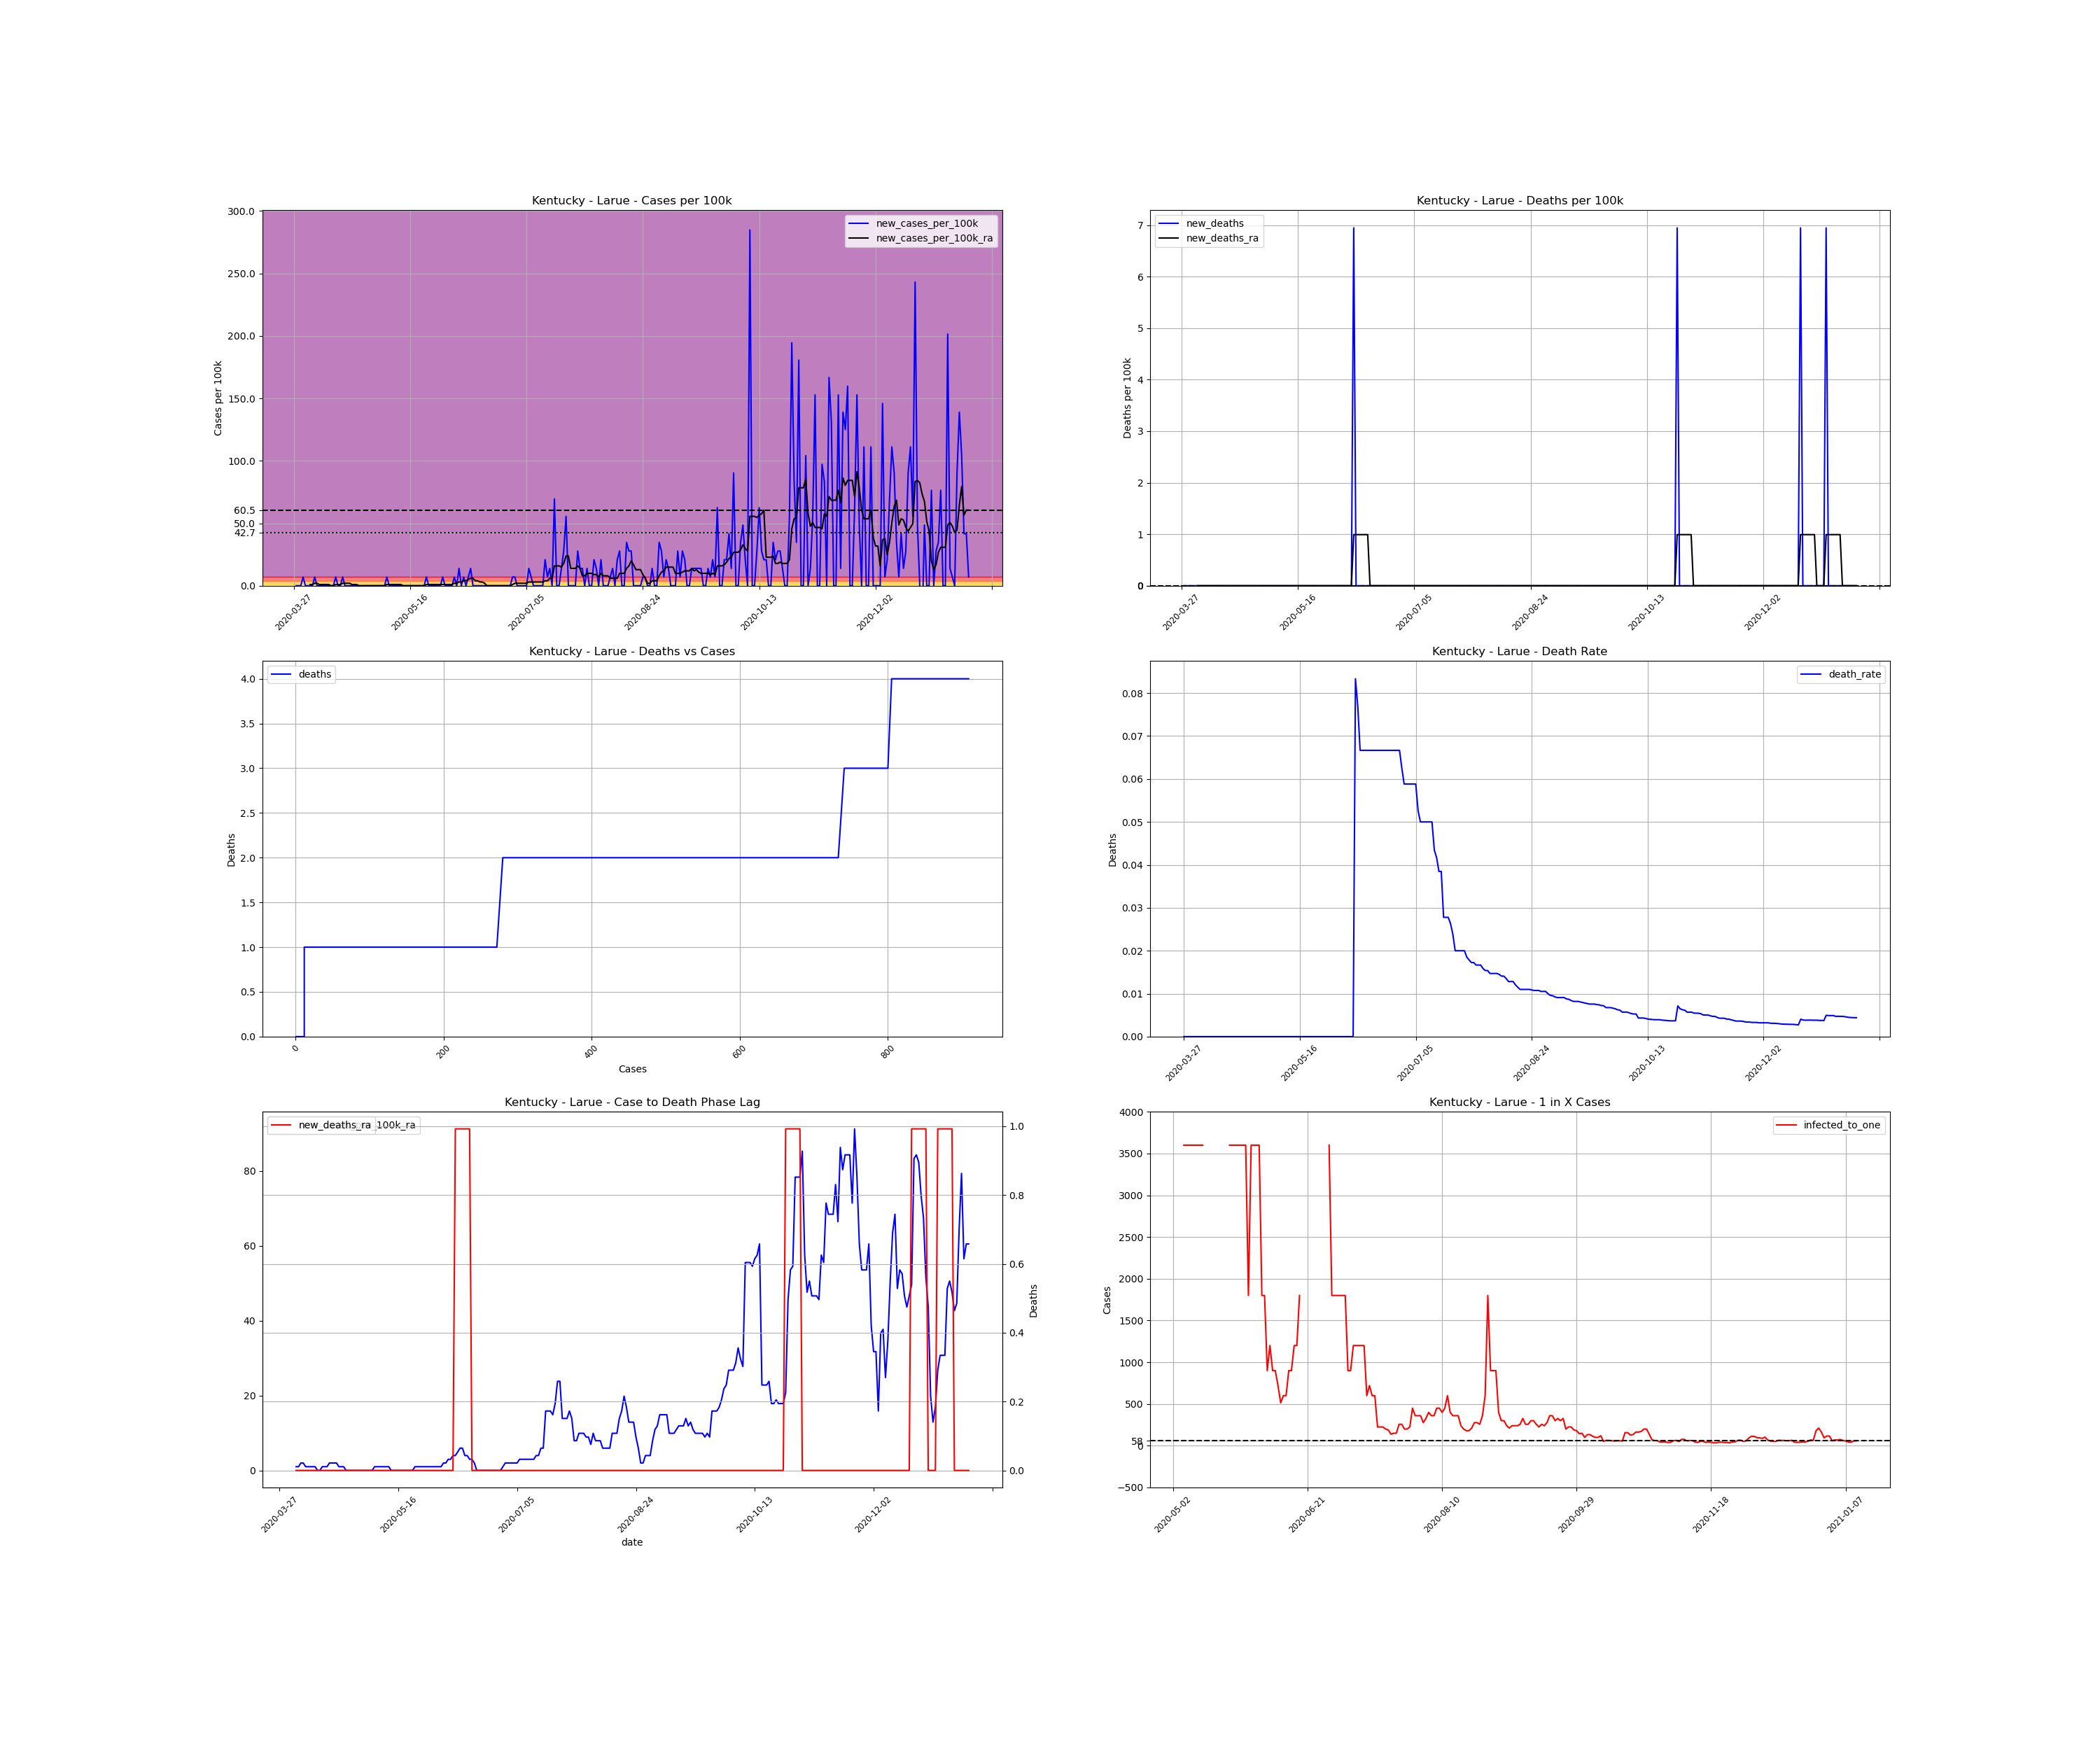

Data behind this chart, as committed beside it:
, date, county, state, fips, cases, deaths, COUNTY, STNAME, CTYNAME, POPESTIMATE2019, cases_per_100k, deaths_per_100k, death_rate, new_cases, new_cases_per_100k, new_deaths, new_cases_per_100k_ra, new_deaths_ra, active_cases, infected_to_one
502660, 2020-03-27, Larue, Kentucky, 21123, 1, 0.0, 123, Kentucky, Larue, 14398, 6.945, 0.0, 0.0, , , , , , , 
502661, 2020-03-28, Larue, Kentucky, 21123, 1, 0.0, 123, Kentucky, Larue, 14398, 6.945, 0.0, 0.0, 0.0, 0.0, 0.0, , , , 
502662, 2020-03-29, Larue, Kentucky, 21123, 1, 0.0, 123, Kentucky, Larue, 14398, 6.945, 0.0, 0.0, 0.0, 0.0, 0.0, , , , 
502663, 2020-03-30, Larue, Kentucky, 21123, 1, 0.0, 123, Kentucky, Larue, 14398, 6.945, 0.0, 0.0, 0.0, 0.0, 0.0, , , , 
502664, 2020-03-31, Larue, Kentucky, 21123, 2, 0.0, 123, Kentucky, Larue, 14398, 13.89, 0.0, 0.0, 1.0, 6.945, 0.0, , , , 
502665, 2020-04-01, Larue, Kentucky, 21123, 2, 0.0, 123, Kentucky, Larue, 14398, 13.89, 0.0, 0.0, 0.0, 0.0, 0.0, , , , 
502666, 2020-04-02, Larue, Kentucky, 21123, 2, 0.0, 123, Kentucky, Larue, 14398, 13.89, 0.0, 0.0, 0.0, 0.0, 0.0, , , , 
502667, 2020-04-03, Larue, Kentucky, 21123, 2, 0.0, 123, Kentucky, Larue, 14398, 13.89, 0.0, 0.0, 0.0, 0.0, 0.0, 0.9922, 0.0, , 
502668, 2020-04-04, Larue, Kentucky, 21123, 2, 0.0, 123, Kentucky, Larue, 14398, 13.89, 0.0, 0.0, 0.0, 0.0, 0.0, 0.9922, 0.0, 1.0, 3600
502669, 2020-04-05, Larue, Kentucky, 21123, 3, 0.0, 123, Kentucky, Larue, 14398, 20.84, 0.0, 0.0, 1.0, 6.945, 0.0, 1.984, 0.0, 2.0, 1800
502670, 2020-04-06, Larue, Kentucky, 21123, 3, 0.0, 123, Kentucky, Larue, 14398, 20.84, 0.0, 0.0, 0.0, 0.0, 0.0, 1.984, 0.0, 2.0, 1800
502671, 2020-04-07, Larue, Kentucky, 21123, 3, 0.0, 123, Kentucky, Larue, 14398, 20.84, 0.0, 0.0, 0.0, 0.0, 0.0, 0.9922, 0.0, 2.0, 1800
502672, 2020-04-08, Larue, Kentucky, 21123, 3, 0.0, 123, Kentucky, Larue, 14398, 20.84, 0.0, 0.0, 0.0, 0.0, 0.0, 0.9922, 0.0, 1.0, 3600
502673, 2020-04-09, Larue, Kentucky, 21123, 3, 0.0, 123, Kentucky, Larue, 14398, 20.84, 0.0, 0.0, 0.0, 0.0, 0.0, 0.9922, 0.0, 1.0, 3600
502674, 2020-04-10, Larue, Kentucky, 21123, 3, 0.0, 123, Kentucky, Larue, 14398, 20.84, 0.0, 0.0, 0.0, 0.0, 0.0, 0.9922, 0.0, 1.0, 3600
502675, 2020-04-11, Larue, Kentucky, 21123, 3, 0.0, 123, Kentucky, Larue, 14398, 20.84, 0.0, 0.0, 0.0, 0.0, 0.0, 0.9922, 0.0, 1.0, 3600
502676, 2020-04-12, Larue, Kentucky, 21123, 3, 0.0, 123, Kentucky, Larue, 14398, 20.84, 0.0, 0.0, 0.0, 0.0, 0.0, 0.0, 0.0, 1.0, 3600
502677, 2020-04-13, Larue, Kentucky, 21123, 3, 0.0, 123, Kentucky, Larue, 14398, 20.84, 0.0, 0.0, 0.0, 0.0, 0.0, 0.0, 0.0, 0.0, inf
502678, 2020-04-14, Larue, Kentucky, 21123, 4, 0.0, 123, Kentucky, Larue, 14398, 27.78, 0.0, 0.0, 1.0, 6.945, 0.0, 0.9922, 0.0, 1.0, 3600
502679, 2020-04-15, Larue, Kentucky, 21123, 4, 0.0, 123, Kentucky, Larue, 14398, 27.78, 0.0, 0.0, 0.0, 0.0, 0.0, 0.9922, 0.0, 1.0, 3600
502680, 2020-04-16, Larue, Kentucky, 21123, 4, 0.0, 123, Kentucky, Larue, 14398, 27.78, 0.0, 0.0, 0.0, 0.0, 0.0, 0.9922, 0.0, 1.0, 3600
502681, 2020-04-17, Larue, Kentucky, 21123, 5, 0.0, 123, Kentucky, Larue, 14398, 34.73, 0.0, 0.0, 1.0, 6.945, 0.0, 1.984, 0.0, 2.0, 1800
502682, 2020-04-18, Larue, Kentucky, 21123, 5, 0.0, 123, Kentucky, Larue, 14398, 34.73, 0.0, 0.0, 0.0, 0.0, 0.0, 1.984, 0.0, 2.0, 1800
502683, 2020-04-19, Larue, Kentucky, 21123, 5, 0.0, 123, Kentucky, Larue, 14398, 34.73, 0.0, 0.0, 0.0, 0.0, 0.0, 1.984, 0.0, 2.0, 1800
502684, 2020-04-20, Larue, Kentucky, 21123, 5, 0.0, 123, Kentucky, Larue, 14398, 34.73, 0.0, 0.0, 0.0, 0.0, 0.0, 1.984, 0.0, 2.0, 1800
502685, 2020-04-21, Larue, Kentucky, 21123, 5, 0.0, 123, Kentucky, Larue, 14398, 34.73, 0.0, 0.0, 0.0, 0.0, 0.0, 0.9922, 0.0, 2.0, 1800
502686, 2020-04-22, Larue, Kentucky, 21123, 5, 0.0, 123, Kentucky, Larue, 14398, 34.73, 0.0, 0.0, 0.0, 0.0, 0.0, 0.9922, 0.0, 1.0, 3600
502687, 2020-04-23, Larue, Kentucky, 21123, 5, 0.0, 123, Kentucky, Larue, 14398, 34.73, 0.0, 0.0, 0.0, 0.0, 0.0, 0.9922, 0.0, 1.0, 3600
502688, 2020-04-24, Larue, Kentucky, 21123, 5, 0.0, 123, Kentucky, Larue, 14398, 34.73, 0.0, 0.0, 0.0, 0.0, 0.0, 0.0, 0.0, 1.0, 3600
502689, 2020-04-25, Larue, Kentucky, 21123, 5, 0.0, 123, Kentucky, Larue, 14398, 34.73, 0.0, 0.0, 0.0, 0.0, 0.0, 0.0, 0.0, 0.0, inf
502690, 2020-04-26, Larue, Kentucky, 21123, 5, 0.0, 123, Kentucky, Larue, 14398, 34.73, 0.0, 0.0, 0.0, 0.0, 0.0, 0.0, 0.0, 0.0, inf
502691, 2020-04-27, Larue, Kentucky, 21123, 5, 0.0, 123, Kentucky, Larue, 14398, 34.73, 0.0, 0.0, 0.0, 0.0, 0.0, 0.0, 0.0, 0.0, inf
502692, 2020-04-28, Larue, Kentucky, 21123, 5, 0.0, 123, Kentucky, Larue, 14398, 34.73, 0.0, 0.0, 0.0, 0.0, 0.0, 0.0, 0.0, 0.0, inf
502693, 2020-04-29, Larue, Kentucky, 21123, 5, 0.0, 123, Kentucky, Larue, 14398, 34.73, 0.0, 0.0, 0.0, 0.0, 0.0, 0.0, 0.0, 0.0, inf
502694, 2020-04-30, Larue, Kentucky, 21123, 5, 0.0, 123, Kentucky, Larue, 14398, 34.73, 0.0, 0.0, 0.0, 0.0, 0.0, 0.0, 0.0, 0.0, inf
502695, 2020-05-01, Larue, Kentucky, 21123, 5, 0.0, 123, Kentucky, Larue, 14398, 34.73, 0.0, 0.0, 0.0, 0.0, 0.0, 0.0, 0.0, 0.0, inf
502696, 2020-05-02, Larue, Kentucky, 21123, 5, 0.0, 123, Kentucky, Larue, 14398, 34.73, 0.0, 0.0, 0.0, 0.0, 0.0, 0.0, 0.0, 0.0, inf
502697, 2020-05-03, Larue, Kentucky, 21123, 5, 0.0, 123, Kentucky, Larue, 14398, 34.73, 0.0, 0.0, 0.0, 0.0, 0.0, 0.0, 0.0, 0.0, inf
502698, 2020-05-04, Larue, Kentucky, 21123, 5, 0.0, 123, Kentucky, Larue, 14398, 34.73, 0.0, 0.0, 0.0, 0.0, 0.0, 0.0, 0.0, 0.0, inf
502699, 2020-05-05, Larue, Kentucky, 21123, 5, 0.0, 123, Kentucky, Larue, 14398, 34.73, 0.0, 0.0, 0.0, 0.0, 0.0, 0.0, 0.0, 0.0, inf
502700, 2020-05-06, Larue, Kentucky, 21123, 6, 0.0, 123, Kentucky, Larue, 14398, 41.67, 0.0, 0.0, 1.0, 6.945, 0.0, 0.9922, 0.0, 1.0, 3600
502701, 2020-05-07, Larue, Kentucky, 21123, 6, 0.0, 123, Kentucky, Larue, 14398, 41.67, 0.0, 0.0, 0.0, 0.0, 0.0, 0.9922, 0.0, 1.0, 3600
502702, 2020-05-08, Larue, Kentucky, 21123, 6, 0.0, 123, Kentucky, Larue, 14398, 41.67, 0.0, 0.0, 0.0, 0.0, 0.0, 0.9922, 0.0, 1.0, 3600
502703, 2020-05-09, Larue, Kentucky, 21123, 6, 0.0, 123, Kentucky, Larue, 14398, 41.67, 0.0, 0.0, 0.0, 0.0, 0.0, 0.9922, 0.0, 1.0, 3600
502704, 2020-05-10, Larue, Kentucky, 21123, 6, 0.0, 123, Kentucky, Larue, 14398, 41.67, 0.0, 0.0, 0.0, 0.0, 0.0, 0.9922, 0.0, 1.0, 3600
502705, 2020-05-11, Larue, Kentucky, 21123, 6, 0.0, 123, Kentucky, Larue, 14398, 41.67, 0.0, 0.0, 0.0, 0.0, 0.0, 0.9922, 0.0, 1.0, 3600
502706, 2020-05-12, Larue, Kentucky, 21123, 6, 0.0, 123, Kentucky, Larue, 14398, 41.67, 0.0, 0.0, 0.0, 0.0, 0.0, 0.9922, 0.0, 1.0, 3600
502707, 2020-05-13, Larue, Kentucky, 21123, 6, 0.0, 123, Kentucky, Larue, 14398, 41.67, 0.0, 0.0, 0.0, 0.0, 0.0, 0.0, 0.0, 1.0, 3600
502708, 2020-05-14, Larue, Kentucky, 21123, 6, 0.0, 123, Kentucky, Larue, 14398, 41.67, 0.0, 0.0, 0.0, 0.0, 0.0, 0.0, 0.0, 0.0, inf
502709, 2020-05-15, Larue, Kentucky, 21123, 6, 0.0, 123, Kentucky, Larue, 14398, 41.67, 0.0, 0.0, 0.0, 0.0, 0.0, 0.0, 0.0, 0.0, inf
502710, 2020-05-16, Larue, Kentucky, 21123, 6, 0.0, 123, Kentucky, Larue, 14398, 41.67, 0.0, 0.0, 0.0, 0.0, 0.0, 0.0, 0.0, 0.0, inf
502711, 2020-05-17, Larue, Kentucky, 21123, 6, 0.0, 123, Kentucky, Larue, 14398, 41.67, 0.0, 0.0, 0.0, 0.0, 0.0, 0.0, 0.0, 0.0, inf
502712, 2020-05-18, Larue, Kentucky, 21123, 6, 0.0, 123, Kentucky, Larue, 14398, 41.67, 0.0, 0.0, 0.0, 0.0, 0.0, 0.0, 0.0, 0.0, inf
502713, 2020-05-19, Larue, Kentucky, 21123, 6, 0.0, 123, Kentucky, Larue, 14398, 41.67, 0.0, 0.0, 0.0, 0.0, 0.0, 0.0, 0.0, 0.0, inf
502714, 2020-05-20, Larue, Kentucky, 21123, 6, 0.0, 123, Kentucky, Larue, 14398, 41.67, 0.0, 0.0, 0.0, 0.0, 0.0, 0.0, 0.0, 0.0, inf
502715, 2020-05-21, Larue, Kentucky, 21123, 6, 0.0, 123, Kentucky, Larue, 14398, 41.67, 0.0, 0.0, 0.0, 0.0, 0.0, 0.0, 0.0, 0.0, inf
502716, 2020-05-22, Larue, Kentucky, 21123, 6, 0.0, 123, Kentucky, Larue, 14398, 41.67, 0.0, 0.0, 0.0, 0.0, 0.0, 0.0, 0.0, 0.0, inf
502717, 2020-05-23, Larue, Kentucky, 21123, 7, 0.0, 123, Kentucky, Larue, 14398, 48.62, 0.0, 0.0, 1.0, 6.945, 0.0, 0.9922, 0.0, 1.0, 3600
502718, 2020-05-24, Larue, Kentucky, 21123, 7, 0.0, 123, Kentucky, Larue, 14398, 48.62, 0.0, 0.0, 0.0, 0.0, 0.0, 0.9922, 0.0, 1.0, 3600
502719, 2020-05-25, Larue, Kentucky, 21123, 7, 0.0, 123, Kentucky, Larue, 14398, 48.62, 0.0, 0.0, 0.0, 0.0, 0.0, 0.9922, 0.0, 1.0, 3600
... 231 more rows
